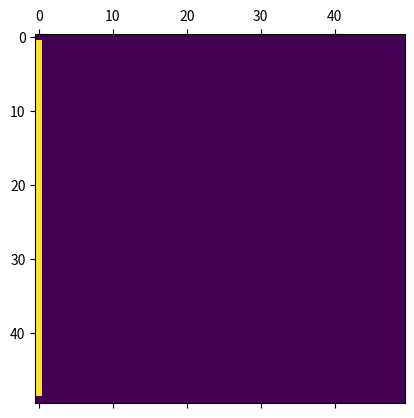

Reproduce this figure in Python.
""" 
[redacted]

This program solves the heat equation for given inital conditions using the finite difference method.
This uses naive euler's method.
∂u/∂t = ∂²u/∂x²
with bcs: u(0) = u(x_max) = 0
"""

import numpy as np
import matplotlib.pyplot as plt
import matplotlib.animation as animation



nx = 50     # space steps
ny = 50
nt = 500 
   # time steps
dt = 0.0001

dx2, dy2 = (1/n**2 for n in (nx, ny))

x = np.linspace(0,1,nx)
y = np.linspace(0,1,ny)
xx, yy = np.meshgrid(x,y)

u = np.empty([nt,nx,ny])

def gaussian(x, y, x0=0.5, y0=0.5, σ=0.1, A=0.5):
    r2 = (x - x0)**2 + (y - y0)**2
    return A*np.exp(-r2/(2*σ**2))


def d2(f, i):
    return f[i+1] - 2*f[i] + f[i-1]


def laplacian(u, dx2, dy2):
    # returns ∇^2 u
    deriv = np.zeros(u.shape)
    nx, ny = u.shape
    for i in range(1,nx-1):
        for j in range(1,ny-1):
            deriv[i,j] = d2(u[:,i],i)/dx2 + d2(u[j,:],j)/dy2
    deriv[0,:] = deriv[1,:]
    deriv[-1,:] = 1
    deriv[:,0] = deriv[:,1]
    deriv[:,-1] = deriv[:,-2]
    return deriv
    

u[0] = 0 # set initial conditions
k = np.empty([4,nx])

for i in range(nt-1):
    u[i,:,0] = 1
    u[i,:,-1] = 0
    u[i,-1,:] = 0
    u[i,0,:] = 0   
    u[i + 1] = u[i] + dt*laplacian(u[i], dx2, dy2)

    
fig, ax = plt.subplots()
line = ax.matshow(u[0])

def animate(i):
    line.set_array(u[i])  # update the data
    return line, ax
    

    
ani = animation.FuncAnimation(fig,
                              animate,
                              np.arange(0, nt), 
                              interval=25,
                              blit=False
                              )
plt.show()
